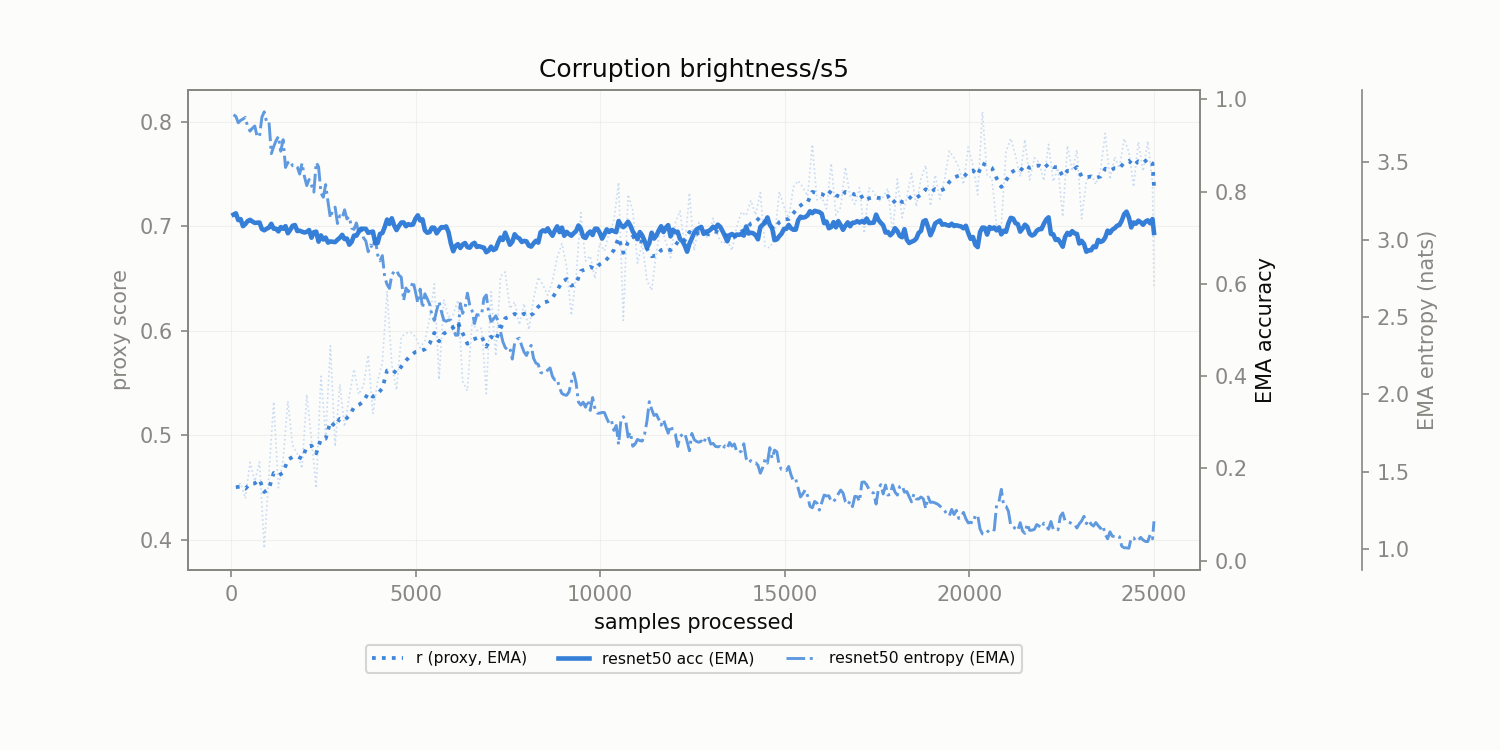

Source data for this figure (header and first rows):
corruption, n_samples, r, r_ema, model_acc_ema, model_ent_ema
brightness/s5, 128.0, 0.4501, 0.4501, 0.7528, 3.798
brightness/s5, 256.0, 0.454, 0.4508, 0.7403, 3.772
brightness/s5, 384.0, 0.4395, 0.4488, 0.7295, 3.792
brightness/s5, 512.0, 0.4739, 0.4533, 0.7386, 3.703
brightness/s5, 640.0, 0.4559, 0.4538, 0.7321, 3.736
brightness/s5, 768.0, 0.4743, 0.4575, 0.7328, 3.669
brightness/s5, 896.0, 0.3918, 0.4456, 0.716, 3.828
brightness/s5, 1024, 0.4629, 0.4487, 0.7221, 3.765
brightness/s5, 1152, 0.5318, 0.4638, 0.7194, 3.602
brightness/s5, 1280, 0.4497, 0.4613, 0.7135, 3.669
brightness/s5, 1408, 0.4769, 0.4641, 0.7194, 3.648
brightness/s5, 1536, 0.5324, 0.4765, 0.7096, 3.499
brightness/s5, 1664, 0.4903, 0.479, 0.7258, 3.479
brightness/s5, 1792, 0.4822, 0.4796, 0.7144, 3.471
brightness/s5, 1920, 0.4681, 0.4775, 0.713, 3.496
brightness/s5, 2048, 0.5388, 0.4887, 0.7126, 3.35
brightness/s5, 2176, 0.4959, 0.49, 0.6999, 3.353
brightness/s5, 2304, 0.4493, 0.4826, 0.7131, 3.5
brightness/s5, 2432, 0.5563, 0.496, 0.7049, 3.303
brightness/s5, 2560, 0.4993, 0.4966, 0.7002, 3.357
brightness/s5, 2688, 0.5854, 0.5128, 0.6919, 3.141
brightness/s5, 2816, 0.4892, 0.5085, 0.6904, 3.211
brightness/s5, 2944, 0.5485, 0.5157, 0.6998, 3.156
brightness/s5, 3072, 0.5082, 0.5144, 0.697, 3.194
brightness/s5, 3200, 0.537, 0.5185, 0.6848, 3.15
brightness/s5, 3328, 0.563, 0.5266, 0.7046, 3.068
brightness/s5, 3456, 0.539, 0.5288, 0.7126, 3.047
brightness/s5, 3584, 0.5472, 0.5322, 0.7193, 3.013
brightness/s5, 3712, 0.5766, 0.5402, 0.7106, 2.923
brightness/s5, 3840, 0.5207, 0.5367, 0.7133, 2.943
brightness/s5, 3968, 0.5516, 0.5394, 0.6885, 2.903
brightness/s5, 4096, 0.5696, 0.5449, 0.7101, 2.898
brightness/s5, 4224, 0.6379, 0.5618, 0.7393, 2.71
brightness/s5, 4352, 0.5671, 0.5628, 0.7421, 2.773
brightness/s5, 4480, 0.5432, 0.5592, 0.7165, 2.803
brightness/s5, 4608, 0.5938, 0.5655, 0.7328, 2.758
brightness/s5, 4736, 0.5976, 0.5713, 0.7248, 2.688
brightness/s5, 4864, 0.5985, 0.5763, 0.7274, 2.686
brightness/s5, 4992, 0.594, 0.5795, 0.7411, 2.664
brightness/s5, 5120, 0.5836, 0.5802, 0.7373, 2.681
brightness/s5, 5248, 0.5906, 0.5821, 0.7159, 2.65
brightness/s5, 5376, 0.6114, 0.5874, 0.7122, 2.584
brightness/s5, 5504, 0.6446, 0.5978, 0.7214, 2.478
brightness/s5, 5632, 0.5532, 0.5897, 0.7169, 2.6
brightness/s5, 5760, 0.6297, 0.597, 0.7221, 2.48
brightness/s5, 5888, 0.6133, 0.6, 0.712, 2.48
brightness/s5, 6016, 0.6153, 0.6027, 0.6706, 2.431
brightness/s5, 6144, 0.6291, 0.6075, 0.686, 2.383
brightness/s5, 6272, 0.5514, 0.5973, 0.6852, 2.524
brightness/s5, 6400, 0.5426, 0.5874, 0.6798, 2.655
brightness/s5, 6528, 0.6082, 0.5912, 0.6857, 2.54
brightness/s5, 6656, 0.6001, 0.5928, 0.6801, 2.516
brightness/s5, 6784, 0.6023, 0.5945, 0.6797, 2.515
brightness/s5, 6912, 0.5398, 0.5846, 0.6686, 2.643
brightness/s5, 7040, 0.6371, 0.5941, 0.6805, 2.472
brightness/s5, 7168, 0.5758, 0.5908, 0.6759, 2.508
brightness/s5, 7296, 0.6518, 0.6019, 0.7004, 2.408
brightness/s5, 7424, 0.6561, 0.6117, 0.7108, 2.303
brightness/s5, 7552, 0.6211, 0.6134, 0.6848, 2.3
brightness/s5, 7680, 0.6273, 0.616, 0.7074, 2.332
... 136 more rows
